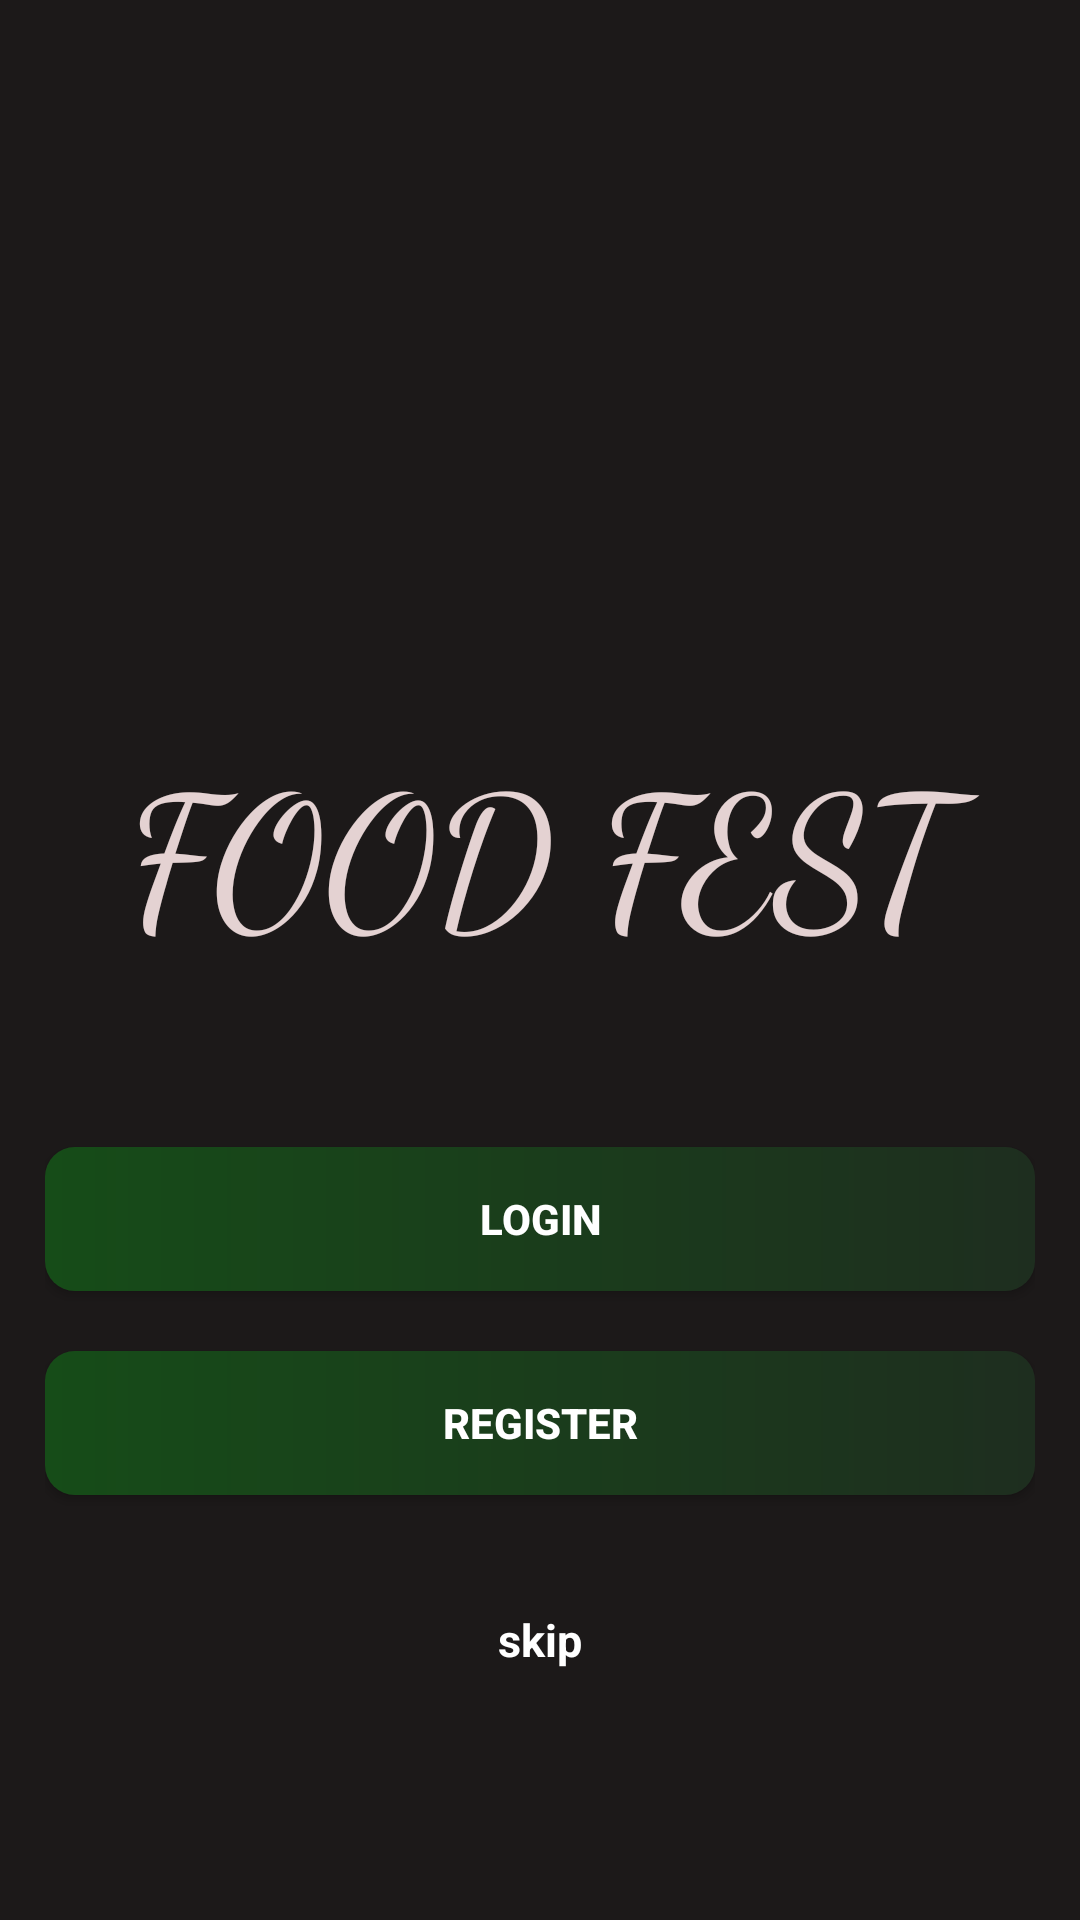

Reconstruct the res/layout file that produces this screen, plus the resources it refers to.
<!-- AndroidManifest.xml: application theme Theme.FoodFest -->
<!-- res/layout/activity_main.xml -->
<?xml version="1.0" encoding="utf-8"?>
<RelativeLayout  xmlns:android="http://schemas.android.com/apk/res/android"
    xmlns:app="http://schemas.android.com/apk/res-auto"
    xmlns:tools="http://schemas.android.com/tools"
    android:layout_width="match_parent"
    android:layout_height="match_parent"
    tools:context=".MainActivity"
    android:orientation="vertical"
    android:gravity="center"
    android:background="@drawable/backgroundimg"
    >

    <LinearLayout
        android:layout_width="match_parent"
        android:layout_height="match_parent"
        android:background="#940E0A0A"
        android:gravity="center">

        <LinearLayout
            android:layout_width="330dp"
            android:layout_height="match_parent"
            android:layout_marginStart="40dp"

            android:layout_marginTop="60dp"
            android:layout_marginEnd="40dp"
            android:layout_marginBottom="30dp"
            android:orientation="vertical">

            <ImageView
                android:id="@+id/imageView"
                android:layout_width="match_parent"
                android:layout_height="138dp"
                android:layout_marginTop="20dp"
                android:padding="8dp"
                app:srcCompat="@drawable/foodlogo"
                app:tint="#A19090" />

            <TextView
                android:id="@+id/foodfest"
                android:layout_width="match_parent"
                android:layout_height="wrap_content"
                android:layout_marginBottom="50dp"
                android:fontFamily="cursive"
                android:gravity="center"
                android:padding="8dp"
                android:text="@string/food_fest"
                android:textColor="#E4D2D2"
                android:textSize="60sp" />

            <Button
                android:id="@+id/login"
                android:layout_width="match_parent"
                android:layout_height="wrap_content"
                android:background="@drawable/btn_gradient"
                android:padding="8dp"
                android:text="@string/login"
                android:textStyle="bold" />

            <Button
                android:id="@+id/signup"
                android:layout_width="match_parent"
                android:layout_height="wrap_content"
                android:layout_marginTop="20dp"
                android:background="@drawable/btn_gradient"
                android:padding="8dp"
                android:text="@string/register"
                android:textStyle="bold"
                 />

            <TextView
                android:id="@+id/textView2"
                android:layout_width="match_parent"
                android:layout_height="wrap_content"
                android:layout_marginTop="30dp"
                android:gravity="center"
                android:padding="8dp"
                android:text="@string/skip"
                android:textColor="#ffff"
                android:textSize="15sp"
                android:textStyle="bold" />
        </LinearLayout>
    </LinearLayout>

</RelativeLayout>
<!-- resources referenced by this layout -->
<resources>
  <!-- drawable btn_gradient (drawable) -->
  <?xml version="1.0" encoding="utf-8"?>
  <shape xmlns:android="http://schemas.android.com/apk/res/android">
  
      <gradient
          android:startColor="#164C18"
          android:endColor="#1E2E1F"
          />
      <corners
          android:radius="10dp"
          />
  </shape>
  <string name="food_fest">FOOD FEST</string>
  <string name="login">Login</string>
  <string name="register">Register</string>
  <string name="skip">skip</string>
  <style name="Theme.FoodFest" parent="Theme.AppCompat.NoActionBar">
          
          <item name="colorPrimary">@color/purple_500</item>
          <item name="colorPrimaryVariant">@color/purple_700</item>
          <item name="colorOnPrimary">@color/white</item>
          
          <item name="colorSecondary">@color/teal_200</item>
          <item name="colorSecondaryVariant">@color/teal_700</item>
          <item name="colorOnSecondary">@color/black</item>
          
          <item name="android:statusBarColor" tools:targetApi="l">?attr/colorPrimaryVariant</item>
          
      </style>
  <color name="purple_500">#00563b</color>
  <color name="purple_700">#00563b</color>
  <color name="white">#FFFFFFFF</color>
  <color name="teal_200">#FF03DAC5</color>
  <color name="teal_700">#FF018786</color>
  <color name="black">#FF000000</color>
</resources>
